Run: headless pygame with SDL's dummy video driver; simulated clock (each Clock.tick advances the game by its frame time, no real sleeping); random seed 0; keys injected as events and as key.get_pressed() state; mouse plan: one left click at the window centre at the start of phase 2, then a move to the lower-right quarter at the start of phase 3.
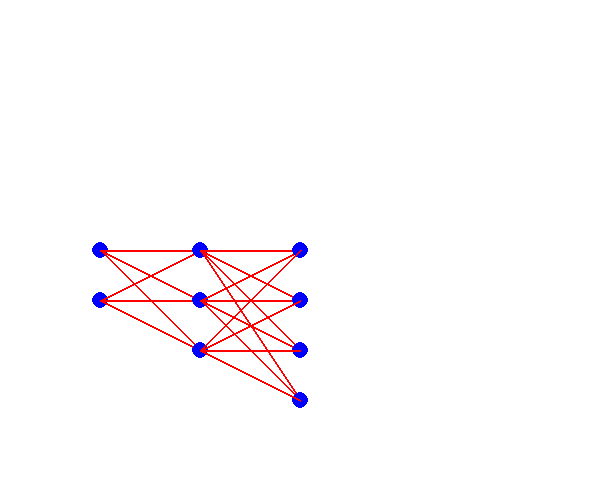
Frame 1 of 4 · flips 1–60 · no input
Frame 2 of 4 · flips 61–180 · clicked the window centre · tapped SPACE, RETURN · held RIGHT (→), D · screen unchanged from frame 1, image omitted
Frame 3 of 4 · flips 181–300 · moved the mouse to the lower-right quarter · held DOWN (↓), S · screen unchanged from frame 2, image omitted
Frame 4 of 4 · flips 301–420 · held LEFT (←), A, UP (↑), W · screen unchanged from frame 3, image omitted

The pygame program that drew these frames:

# 一个 net visual ~

import pygame, sys
from pygame import *


class Node:
    def __init__(self, x, y, r, color):
        self.x = x
        self.y = y
        self.r = r
        self.is_move = False
        self.offset_x = 0
        self.offset_y = 0
        self.color = color


# background init
White = (255, 255, 255)
Red = (255, 0, 0)
Blue = (0, 0, 255)
Green = (0, 255, 0)

bg_width = 600
bg_height = 500

hz = 30


def bg_init():
    pygame.init()
    background = pygame.display.set_mode((bg_width, bg_height))
    pygame.display.set_caption('draw_mind')
    hzClock = pygame.time.Clock()

    return background, hzClock


def play():
    # init
    background, hzClock = bg_init()

    layers = [2, 3, 4]
    begin_xy = [100, bg_height / 2]

    node_list, node_show_list = get_nodes(layers, begin_xy)

    while 1:
        for event in pygame.event.get():
            if event.type == QUIT:
                pygame.quit()
                sys.exit()

            # mouse move
            elif event.type == pygame.MOUSEBUTTONDOWN:
                # 鼠标按下事件
                mouse_x, mouse_y = pygame.mouse.get_pos()

                for node in node_list:
                    if (mouse_x - node.x) ** 2 + (mouse_y - node.y) ** 2 <= node.r ** 2:
                        node.is_move = True
                        node.offset_x = mouse_x - node.x
                        node.offset_y = mouse_y - node.y

            elif event.type == pygame.MOUSEBUTTONUP:
                # 鼠标释放事件
                for node in node_list:
                    node.is_move = False
            elif event.type == pygame.MOUSEMOTION:
                # 鼠标移动事件
                for node in node_list:
                    if node.is_move:
                        mouse_x, mouse_y = pygame.mouse.get_pos()
                        node.x = mouse_x - node.offset_x
                        node.y = mouse_y - node.offset_y

        background.fill(White)

        show_nodes_lines(background, node_show_list)

        pygame.display.update()
        hzClock.tick(hz)


def get_nodes(layers, begin_xy):
    node_list = []
    node_show_list = []
    x = begin_xy[0]

    for layer in layers:

        y = begin_xy[1]
        node_layer = []
        for _ in range(layer):
            # 画几个节点
            node = Node(x, y, 8, Blue)
            node_layer.append(node)
            node_list.append(node)
            y += 50  # 每一层 layer 节点之间，竖着画
        node_show_list.append(node_layer)
        x += 100  # 相邻两层 layer，横着画

    return node_list, node_show_list


def draw_a_line(background, node_1, node_2, width):
    pygame.draw.line(background, Red, (node_1.x, node_1.y), (node_2.x, node_2.y), width)


def show_nodes_lines(background, node_list):
    for i in range(len(node_list) - 1):
        layer_1 = node_list[i]
        layer_2 = node_list[i + 1]

        for j in range(len(layer_1)):
            node_1 = layer_1[j]  # layer_1 的一个节点 向 layer_2 的每个节点连线
            pygame.draw.circle(background, node_1.color, (node_1.x, node_1.y), node_1.r)

            for k in range(len(layer_2)):
                node_2 = layer_2[k]
                pygame.draw.circle(background, node_2.color, (node_2.x, node_2.y), node_2.r)
                draw_a_line(background, node_1, node_2, 2)


if __name__ == '__main__':
    play()
